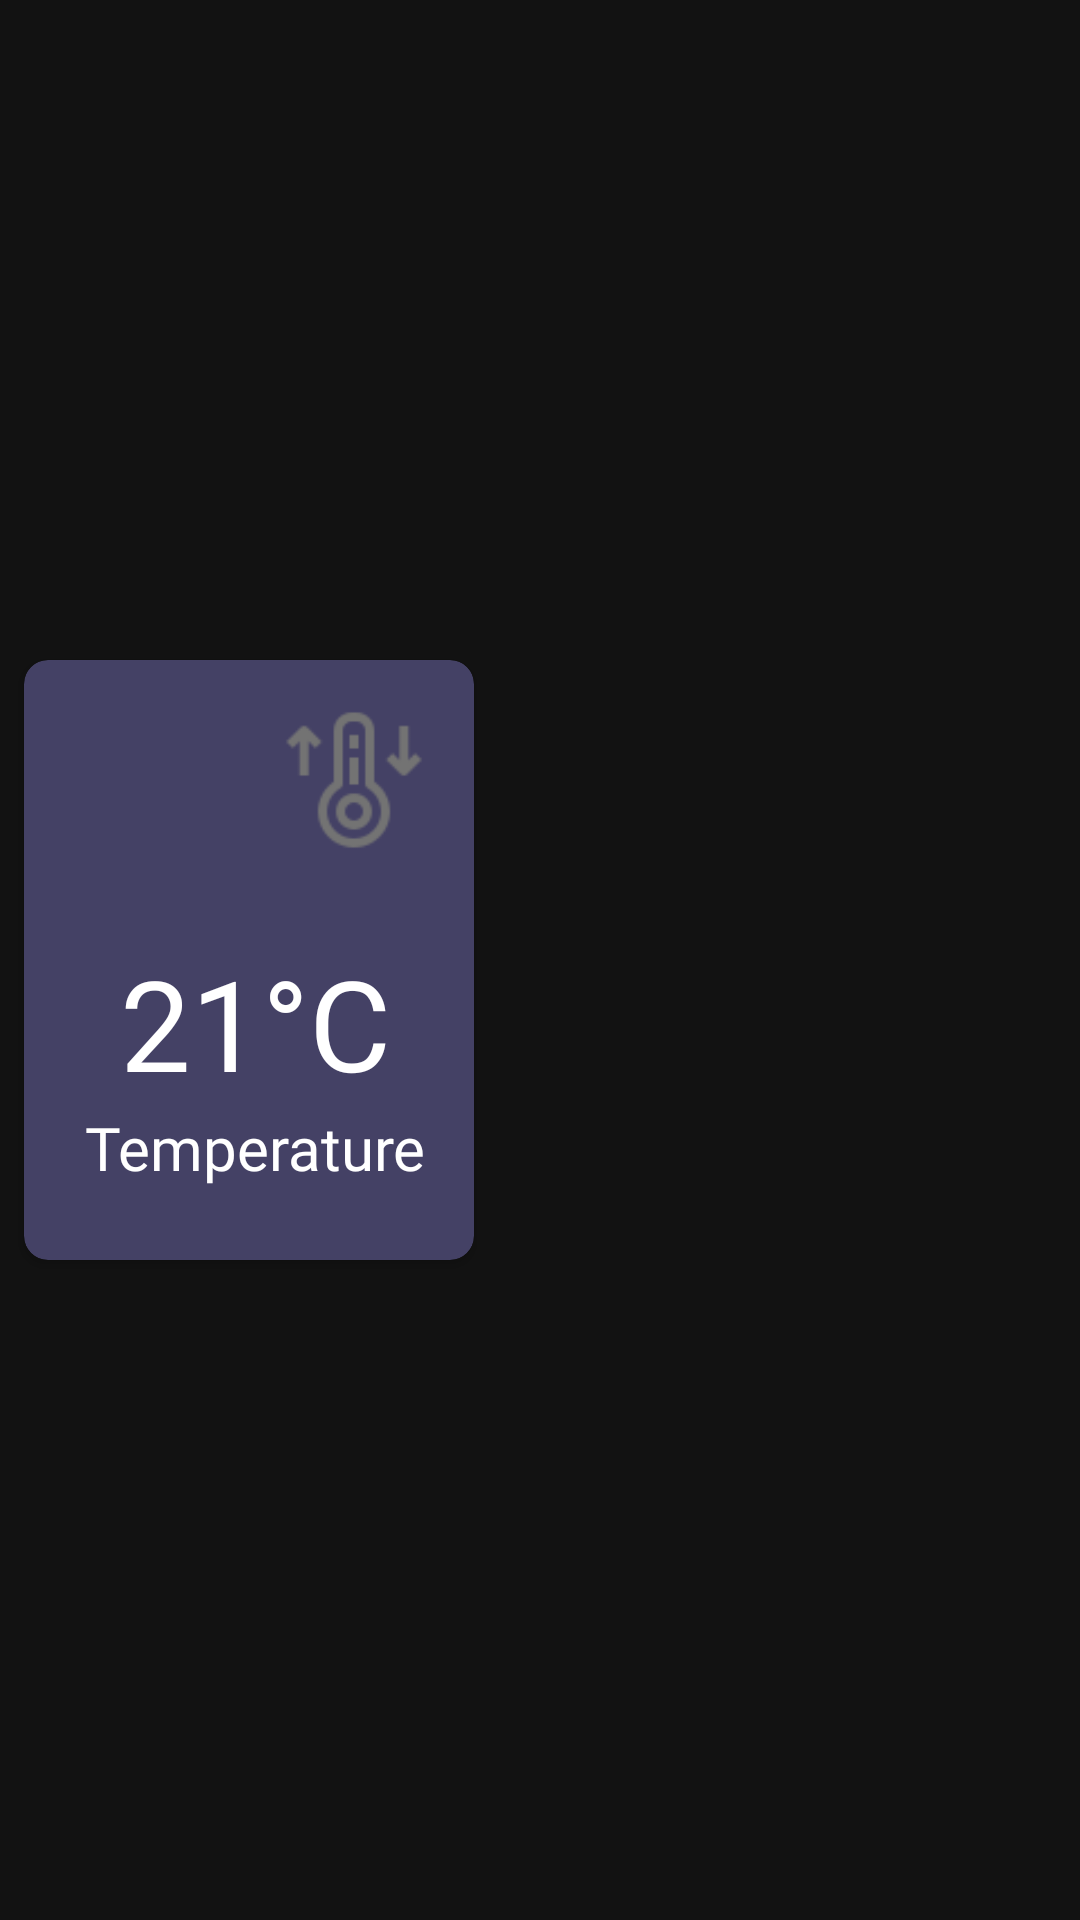

This screen was rendered from an Android layout file. Write that file and the resources it references.
<!-- AndroidManifest.xml: application theme Base.Theme.SmartClassroom -->
<!-- res/layout/temperature_item.xml -->
<?xml version="1.0" encoding="utf-8"?>
<androidx.constraintlayout.widget.ConstraintLayout xmlns:android="http://schemas.android.com/apk/res/android"
    xmlns:tools="http://schemas.android.com/tools"
    android:layout_width="wrap_content"
    android:layout_height="wrap_content"
    xmlns:app="http://schemas.android.com/apk/res-auto">

    <androidx.cardview.widget.CardView
        android:layout_width="150dp"
        android:layout_height="200dp"
        android:layout_marginStart="8dp"
        android:layout_marginTop="8dp"
        android:layout_marginBottom="8dp"
        app:cardBackgroundColor="#444165"
        app:cardCornerRadius="8dp"
        app:layout_constraintBottom_toBottomOf="parent"
        app:layout_constraintStart_toStartOf="parent"
        app:layout_constraintTop_toTopOf="parent">

        <androidx.constraintlayout.widget.ConstraintLayout
            android:layout_width="match_parent"
            android:layout_height="match_parent"
            android:orientation="vertical">

            <ImageView
                android:id="@+id/temperature_ImageView"
                android:layout_width="48dp"
                android:layout_height="48dp"
                android:layout_marginTop="16dp"
                android:layout_marginEnd="16dp"
                app:layout_constraintEnd_toEndOf="parent"
                app:layout_constraintTop_toTopOf="parent"
                app:srcCompat="@drawable/icons8_temperature_64" />

            <com.google.android.material.textview.MaterialTextView
                android:id="@+id/temperatureCelsius_MaterialTextView"
                android:layout_width="wrap_content"
                android:layout_height="wrap_content"
                android:layout_marginStart="32dp"
                android:fontFamily="@font/montserrat_bold"
                android:text="@string/_21_c"
                android:textColor="@color/white"
                android:textSize="42sp"
                app:layout_constraintBottom_toTopOf="@+id/light_MaterialTextView"
                app:layout_constraintStart_toStartOf="parent" />

            <com.google.android.material.textview.MaterialTextView
                android:id="@+id/light_MaterialTextView"
                android:layout_width="wrap_content"
                android:layout_height="wrap_content"
                android:layout_marginBottom="24dp"
                android:fontFamily="@font/montserrat_bold"
                android:text="@string/temperature"
                android:textColor="@color/white"
                android:textSize="20sp"
                app:layout_constraintBottom_toBottomOf="parent"
                app:layout_constraintEnd_toEndOf="@+id/temperatureCelsius_MaterialTextView"
                app:layout_constraintStart_toStartOf="@+id/temperatureCelsius_MaterialTextView" />

        </androidx.constraintlayout.widget.ConstraintLayout>
    </androidx.cardview.widget.CardView>
</androidx.constraintlayout.widget.ConstraintLayout>
<!-- resources referenced by this layout -->
<resources>
  <color name="white">#FFFFFFFF</color>
  <!-- drawable icons8_temperature_64: png bitmap (drawable, 1341 bytes) -->
  <string name="_21_c">21°C</string>
  <string name="temperature">Temperature</string>
  <style name="Base.Theme.SmartClassroom" parent="Theme.MaterialComponents.NoActionBar">
          <item name="android:windowSplashScreenBackground" tools:targetApi="s">@color/darkBlue</item>
          <item name="android:windowSplashScreenAnimatedIcon" tools:targetApi="s">@drawable/transparent_image</item>
      </style>
  <color name="darkBlue">#181B27</color>
</resources>
